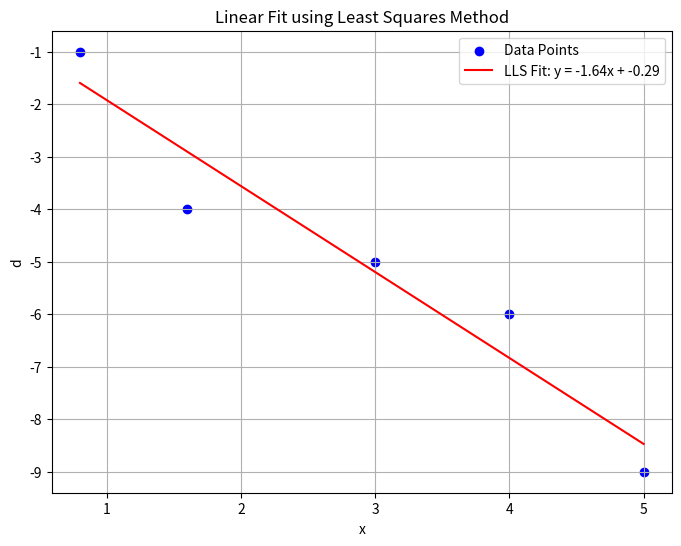
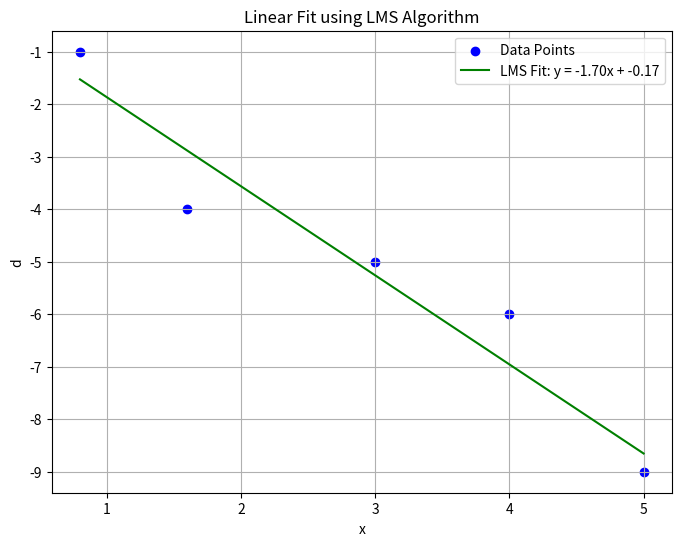
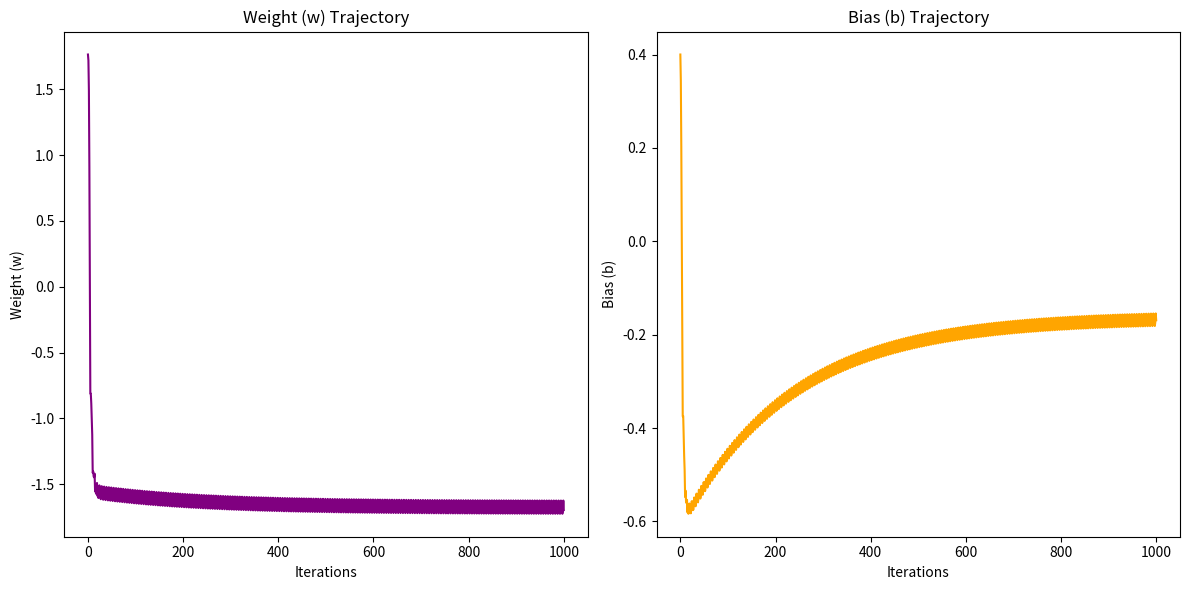
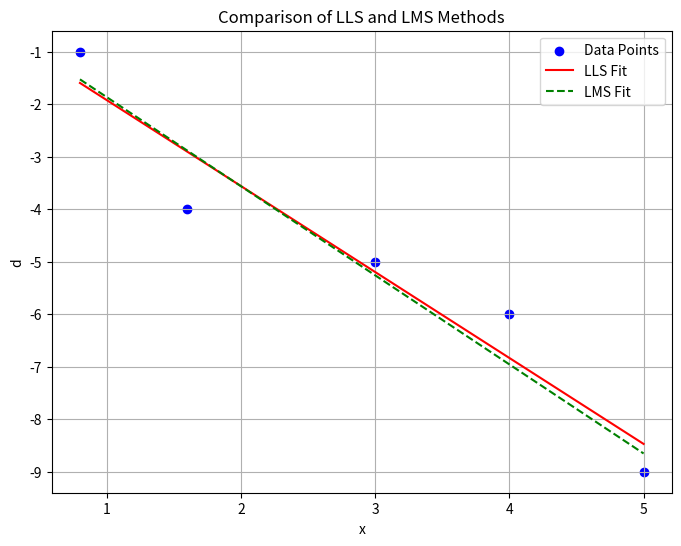

These figures' Python source, in order:
import numpy as np
import matplotlib.pyplot as plt

# 数据集
data = np.array([[0.8, -1], [1.6, -4], [3.0, -5], [4.0, -6], [5.0, -9]])
X = data[:, 0]
d = data[:, 1]

# LLS 方法
X_design = np.vstack([X, np.ones_like(X)]).T  # 构造设计矩阵
w, b = np.linalg.lstsq(X_design, d, rcond=None)[0]  # 求解 w 和 b

# 画出拟合结果
plt.figure(figsize=(8, 6))
plt.scatter(X, d, color="blue", label="Data Points")
plt.plot(X, w * X + b, color="red", label=f"LLS Fit: y = {w:.2f}x + {b:.2f}")
plt.title("Linear Fit using Least Squares Method")
plt.xlabel("x")
plt.ylabel("d")
plt.legend()
plt.grid()
plt.show()

# LMS 方法
np.random.seed(0)  # 固定随机种子
w_lms, b_lms = np.random.randn(), np.random.randn()  # 随机初始化权重和偏置
learning_rate = 0.02
epochs = 200

# 存储权重和偏置的变化轨迹
w_trajectory, b_trajectory = [w_lms], [b_lms]

# LMS 训练
for epoch in range(epochs):
    for i in range(len(X)):
        y_pred = w_lms * X[i] + b_lms
        error = d[i] - y_pred
        w_lms += learning_rate * error * X[i]
        b_lms += learning_rate * error
        w_trajectory.append(w_lms)
        b_trajectory.append(b_lms)

# 画出拟合结果
plt.figure(figsize=(8, 6))
plt.scatter(X, d, color="blue", label="Data Points")
plt.plot(X, w_lms * X + b_lms, color="green", label=f"LMS Fit: y = {w_lms:.2f}x + {b_lms:.2f}")
plt.title("Linear Fit using LMS Algorithm")
plt.xlabel("x")
plt.ylabel("d")
plt.legend()
plt.grid()
plt.show()

# 画出权重和偏置的变化轨迹
plt.figure(figsize=(12, 6))
plt.subplot(1, 2, 1)
plt.plot(w_trajectory, color="purple")
plt.title("Weight (w) Trajectory")
plt.xlabel("Iterations")
plt.ylabel("Weight (w)")

plt.subplot(1, 2, 2)
plt.plot(b_trajectory, color="orange")
plt.title("Bias (b) Trajectory")
plt.xlabel("Iterations")
plt.ylabel("Bias (b)")

plt.tight_layout()
plt.show()


# 打印权重和偏置
print(f"LLS Method: w = {w:.4f}, b = {b:.4f}")
print(f"LMS Method: w = {w_lms:.4f}, b = {b_lms:.4f}")

# 画出两种方法的拟合结果
plt.figure(figsize=(8, 6))
plt.scatter(X, d, color="blue", label="Data Points")
plt.plot(X, w * X + b, color="red", label="LLS Fit")
plt.plot(X, w_lms * X + b_lms, color="green", linestyle="--", label="LMS Fit")
plt.title("Comparison of LLS and LMS Methods")
plt.xlabel("x")
plt.ylabel("d")
plt.legend()
plt.grid()
plt.show()



